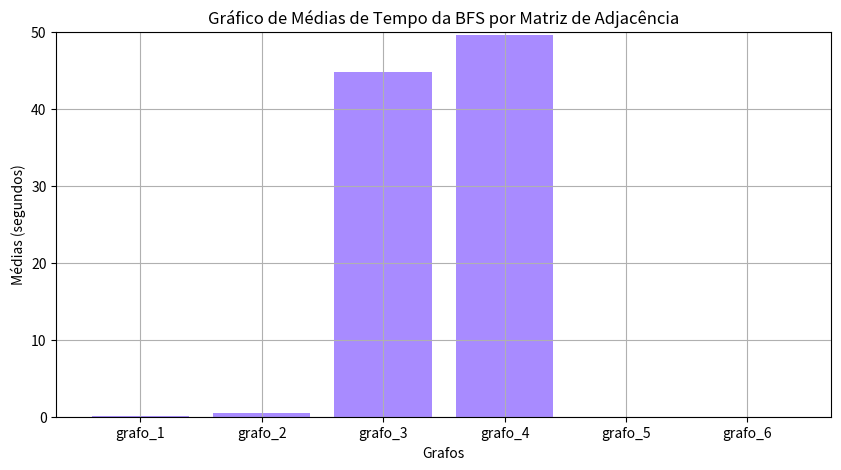

The script that saved this image:
import matplotlib.pyplot as plt
"""
This script generates a bar chart using matplotlib to display the average times of BFS (Breadth-First Search) 
for different graphs represented by adjacency lists.
Functions:
    None
Variables:
    medias (list of float): A list containing the average times for BFS.
    categorias (list of str): A list containing the names of the graphs.
    plt (module): The matplotlib.pyplot module used for plotting.
Usage:
    Run the script to display a bar chart with the average BFS times for each graph.
Color Options:
    RGB tuples: (R, G, B) where R, G, B are floats between 0 and 1.
"""

# Valores das médias
medias = [0.0529537, 0.441533, 44.7622, 49.585, 0, 0]

# Valores do eixo x
categorias = ['grafo_1', 'grafo_2', 'grafo_3', 'grafo_4', 'grafo_5', 'grafo_6']

# Criar o gráfico de barras
plt.figure(figsize=(10, 5))
plt.bar(categorias, medias, color=(168/255, 139/255, 1))  # Alterar a cor para verde

# Adicionar título e rótulos aos eixos
plt.title('Gráfico de Médias de Tempo da BFS por Matriz de Adjacência')
plt.xlabel('Grafos')
plt.ylabel('Médias (segundos)')

# Ajustar a escala do eixo y
plt.ylim(0, 50)  # Ajuste os valores conforme necessário

# Exibir o gráfico
plt.grid(True)
plt.show()



# import matplotlib.pyplot as plt
# """
# This script generates a bar chart using matplotlib to display the average times of BFS (Breadth-First Search) 
# for different graphs represented by adjacency lists.
# Functions:
#     None
# Variables:
#     medias (list of float): A list containing the average times for BFS.
#     categorias (list of str): A list containing the names of the graphs.
#     plt (module): The matplotlib.pyplot module used for plotting.
# Usage:
#     Run the script to display a bar chart with the average BFS times for each graph.
# Color Options:
#     RGB tuples: (R, G, B) where R, G, B are floats between 0 and 1.
# """

# # Valores das médias
# medias = [0.0529537, 0.441533, 44.7622, 49.585, 0, 0]

# # Valores do eixo x
# categorias = ['grafo_1', 'grafo_2', 'grafo_3', 'grafo_4', 'grafo_5', 'grafo_6']

# # Criar o gráfico de barras
# plt.figure(figsize=(10, 5))
# plt.bar(categorias, medias, color=(168/255, 139/255, 1))  # Alterar a cor para verde

# # Adicionar título e rótulos aos eixos
# plt.title('Gráfico de Médias de Tempo da BFS por Matriz de Adjacência')
# plt.xlabel('Grafos')
# plt.ylabel('Médias (segundos)')

# # Ajustar a escala do eixo y para logarítmica
# plt.yscale('log')

# # Exibir o gráfico
# plt.grid(True, which="both", ls="--")
# plt.show()
